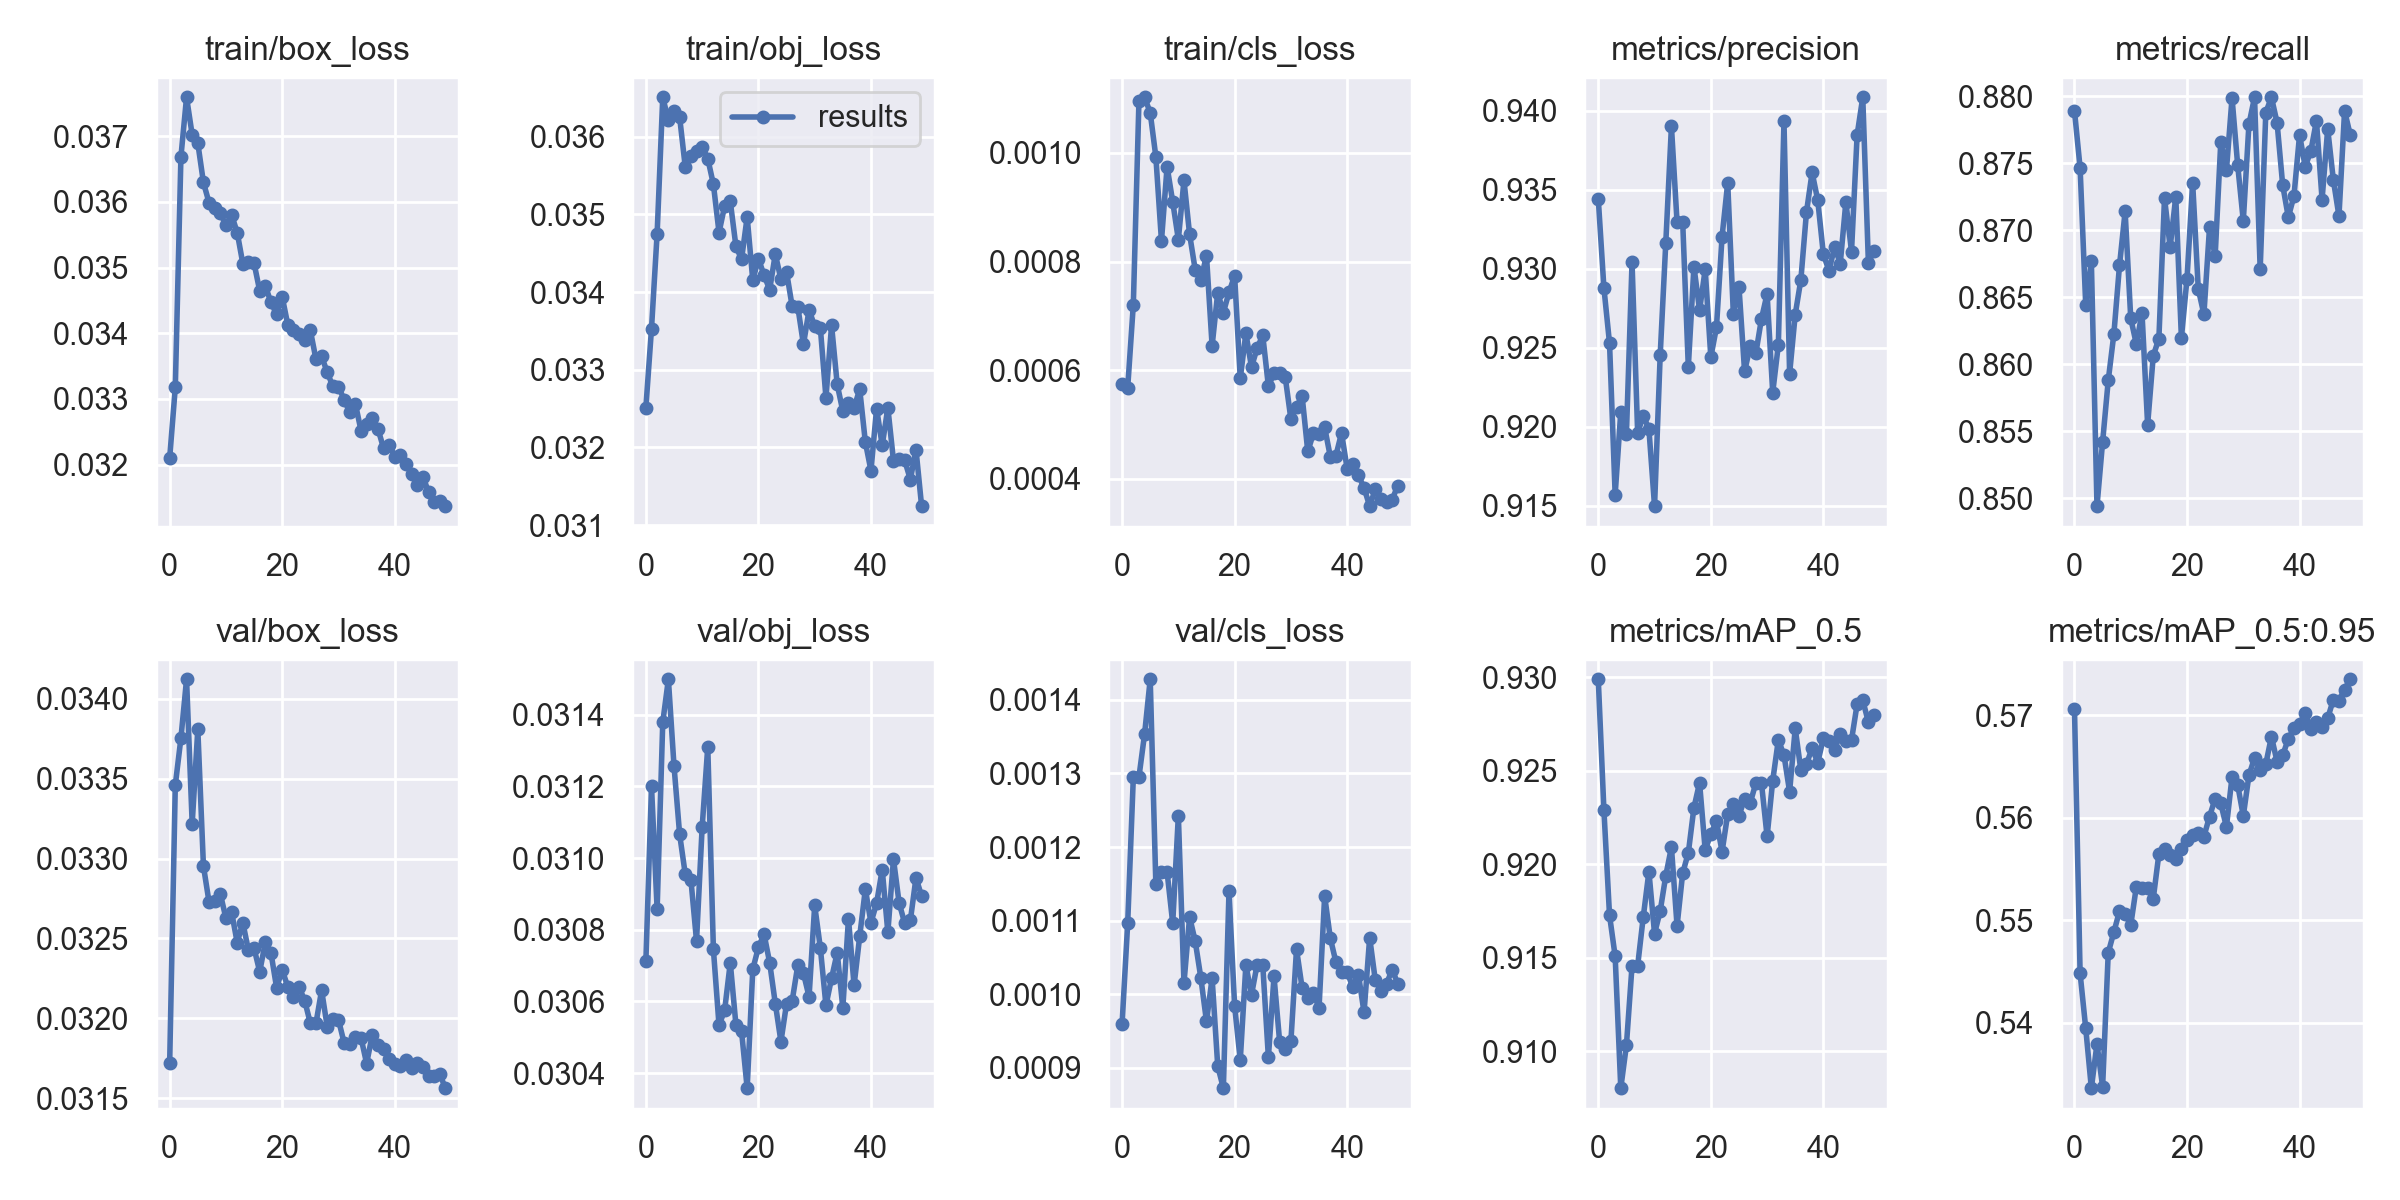

Values plotted in this chart, from the file beside it:
epoch, train/box_loss, train/obj_loss, train/cls_loss, metrics/precision, metrics/recall, metrics/mAP_0.5, metrics/mAP_0.5:0.95, val/box_loss, val/obj_loss, val/cls_loss, x/lr0, x/lr1, x/lr2
0, 0.0321, 0.03251, 0.000575, 0.9344, 0.8789, 0.9299, 0.5706, 0.03172, 0.03071, 0.0009591, 0.003325, 0.003325, 0.07008
1, 0.03318, 0.03353, 0.0005678, 0.9288, 0.8746, 0.9229, 0.5448, 0.03346, 0.0312, 0.001097, 0.006526, 0.006526, 0.03995
2, 0.03669, 0.03475, 0.0007209, 0.9253, 0.8644, 0.9173, 0.5394, 0.03375, 0.03086, 0.001295, 0.009596, 0.009596, 0.009683
3, 0.03759, 0.03651, 0.001096, 0.9157, 0.8677, 0.9151, 0.5336, 0.03412, 0.03138, 0.001295, 0.009406, 0.009406, 0.009406
4, 0.03702, 0.03621, 0.001102, 0.9209, 0.8494, 0.908, 0.5379, 0.03322, 0.0315, 0.001354, 0.009406, 0.009406, 0.009406
5, 0.03689, 0.03633, 0.001074, 0.9195, 0.8542, 0.9103, 0.5337, 0.03381, 0.03126, 0.001428, 0.009208, 0.009208, 0.009208
6, 0.0363, 0.03625, 0.0009928, 0.9304, 0.8588, 0.9146, 0.5468, 0.03295, 0.03107, 0.00115, 0.00901, 0.00901, 0.00901
7, 0.03599, 0.03561, 0.0008379, 0.9196, 0.8622, 0.9146, 0.5488, 0.03273, 0.03095, 0.001167, 0.008812, 0.008812, 0.008812
8, 0.0359, 0.03575, 0.0009748, 0.9207, 0.8674, 0.9172, 0.5509, 0.03274, 0.03094, 0.001166, 0.008614, 0.008614, 0.008614
9, 0.03583, 0.03582, 0.0009097, 0.9198, 0.8714, 0.9196, 0.5506, 0.03278, 0.03077, 0.001096, 0.008416, 0.008416, 0.008416
10, 0.03564, 0.03587, 0.0008404, 0.915, 0.8634, 0.9163, 0.5495, 0.03263, 0.03109, 0.001243, 0.008218, 0.008218, 0.008218
11, 0.0358, 0.03572, 0.0009493, 0.9245, 0.8615, 0.9175, 0.5533, 0.03267, 0.03131, 0.001015, 0.00802, 0.00802, 0.00802
12, 0.03553, 0.03539, 0.00085, 0.9317, 0.8638, 0.9194, 0.5531, 0.03247, 0.03075, 0.001105, 0.007822, 0.007822, 0.007822
13, 0.03506, 0.03477, 0.0007847, 0.939, 0.8555, 0.9209, 0.5531, 0.0326, 0.03053, 0.001072, 0.007624, 0.007624, 0.007624
14, 0.03508, 0.03511, 0.0007664, 0.9329, 0.8606, 0.9167, 0.5521, 0.03243, 0.03058, 0.001022, 0.007426, 0.007426, 0.007426
15, 0.03506, 0.03517, 0.000811, 0.933, 0.8619, 0.9195, 0.5565, 0.03244, 0.03071, 0.0009628, 0.007228, 0.007228, 0.007228
16, 0.03465, 0.03459, 0.0006448, 0.9238, 0.8724, 0.9206, 0.5569, 0.03229, 0.03053, 0.001022, 0.00703, 0.00703, 0.00703
17, 0.03472, 0.03442, 0.0007428, 0.9301, 0.8687, 0.923, 0.5564, 0.03248, 0.03052, 0.000902, 0.006832, 0.006832, 0.006832
18, 0.03447, 0.03497, 0.0007061, 0.9274, 0.8725, 0.9244, 0.5559, 0.03241, 0.03036, 0.000872, 0.006634, 0.006634, 0.006634
19, 0.03429, 0.03415, 0.0007432, 0.93, 0.8619, 0.9208, 0.5569, 0.03219, 0.03069, 0.00114, 0.006436, 0.006436, 0.006436
20, 0.03455, 0.03443, 0.0007739, 0.9244, 0.8664, 0.9216, 0.5578, 0.0323, 0.03075, 0.0009839, 0.006238, 0.006238, 0.006238
21, 0.03412, 0.03422, 0.0005848, 0.9263, 0.8735, 0.9223, 0.5584, 0.0322, 0.03079, 0.0009098, 0.00604, 0.00604, 0.00604
22, 0.03404, 0.03403, 0.0006679, 0.932, 0.8656, 0.9207, 0.5585, 0.03214, 0.03071, 0.001039, 0.005842, 0.005842, 0.005842
23, 0.03399, 0.03449, 0.0006057, 0.9354, 0.8637, 0.9227, 0.5582, 0.0322, 0.03059, 0.000999, 0.005644, 0.005644, 0.005644
24, 0.0339, 0.03417, 0.0006406, 0.9272, 0.8702, 0.9232, 0.5601, 0.03211, 0.03049, 0.00104, 0.005446, 0.005446, 0.005446
25, 0.03404, 0.03426, 0.0006642, 0.9289, 0.8681, 0.9226, 0.5619, 0.03197, 0.03059, 0.00104, 0.005248, 0.005248, 0.005248
26, 0.0336, 0.03381, 0.0005706, 0.9235, 0.8766, 0.9235, 0.5614, 0.03197, 0.0306, 0.0009141, 0.00505, 0.00505, 0.00505
27, 0.03365, 0.03381, 0.0005942, 0.9251, 0.8744, 0.9233, 0.5591, 0.03218, 0.0307, 0.001024, 0.004852, 0.004852, 0.004852
28, 0.03341, 0.03333, 0.0005951, 0.9246, 0.8799, 0.9243, 0.564, 0.03195, 0.03068, 0.0009351, 0.004654, 0.004654, 0.004654
29, 0.03319, 0.03377, 0.0005867, 0.9268, 0.8749, 0.9243, 0.5632, 0.03199, 0.03061, 0.0009259, 0.004456, 0.004456, 0.004456
30, 0.03319, 0.03356, 0.00051, 0.9284, 0.8707, 0.9215, 0.5602, 0.03199, 0.03087, 0.0009359, 0.004258, 0.004258, 0.004258
31, 0.03299, 0.03354, 0.000533, 0.9222, 0.8779, 0.9245, 0.5641, 0.03185, 0.03075, 0.001061, 0.00406, 0.00406, 0.00406
32, 0.0328, 0.03264, 0.0005519, 0.9252, 0.8799, 0.9266, 0.5658, 0.03184, 0.03059, 0.001008, 0.003862, 0.003862, 0.003862
33, 0.03293, 0.03357, 0.0004503, 0.9393, 0.8671, 0.9258, 0.5647, 0.03188, 0.03067, 0.0009942, 0.003664, 0.003664, 0.003664
34, 0.03252, 0.03281, 0.0004836, 0.9233, 0.8788, 0.9239, 0.5652, 0.03188, 0.03074, 0.001001, 0.003466, 0.003466, 0.003466
35, 0.03262, 0.03247, 0.0004831, 0.9271, 0.8799, 0.9273, 0.5679, 0.03172, 0.03058, 0.0009812, 0.003268, 0.003268, 0.003268
36, 0.03271, 0.03258, 0.0004948, 0.9293, 0.878, 0.925, 0.5655, 0.0319, 0.03083, 0.001133, 0.00307, 0.00307, 0.00307
37, 0.03255, 0.03251, 0.000441, 0.9336, 0.8734, 0.9254, 0.5661, 0.03184, 0.03064, 0.001076, 0.002872, 0.002872, 0.002872
38, 0.03225, 0.03275, 0.0004429, 0.9361, 0.871, 0.9262, 0.5677, 0.03181, 0.03078, 0.001043, 0.002674, 0.002674, 0.002674
39, 0.0323, 0.03207, 0.0004843, 0.9343, 0.8725, 0.9254, 0.5687, 0.03175, 0.03091, 0.00103, 0.002476, 0.002476, 0.002476
40, 0.03212, 0.0317, 0.0004184, 0.9309, 0.8771, 0.9267, 0.5692, 0.03171, 0.03082, 0.00103, 0.002278, 0.002278, 0.002278
41, 0.03214, 0.0325, 0.0004278, 0.9299, 0.8747, 0.9266, 0.5702, 0.0317, 0.03087, 0.001009, 0.00208, 0.00208, 0.00208
42, 0.03201, 0.03203, 0.0004065, 0.9314, 0.8759, 0.9261, 0.5687, 0.03174, 0.03097, 0.001027, 0.001882, 0.001882, 0.001882
43, 0.03186, 0.03251, 0.0003834, 0.9303, 0.8782, 0.927, 0.5694, 0.03169, 0.03079, 0.000975, 0.001684, 0.001684, 0.001684
44, 0.03169, 0.03183, 0.0003497, 0.9342, 0.8723, 0.9266, 0.5688, 0.03172, 0.031, 0.001077, 0.001486, 0.001486, 0.001486
45, 0.03182, 0.03186, 0.0003812, 0.9311, 0.8776, 0.9266, 0.5697, 0.0317, 0.03087, 0.001019, 0.001288, 0.001288, 0.001288
46, 0.03158, 0.03183, 0.0003634, 0.9385, 0.8738, 0.9286, 0.5715, 0.03164, 0.03082, 0.001005, 0.00109, 0.00109, 0.00109
47, 0.03143, 0.03159, 0.0003568, 0.9409, 0.871, 0.9288, 0.5714, 0.03164, 0.03083, 0.001014, 0.000892, 0.000892, 0.000892
48, 0.03145, 0.03197, 0.0003619, 0.9304, 0.8789, 0.9276, 0.5725, 0.03165, 0.03095, 0.001033, 0.000694, 0.000694, 0.000694
49, 0.03137, 0.03124, 0.0003877, 0.9311, 0.8771, 0.928, 0.5735, 0.03156, 0.03089, 0.001014, 0.000496, 0.000496, 0.000496
